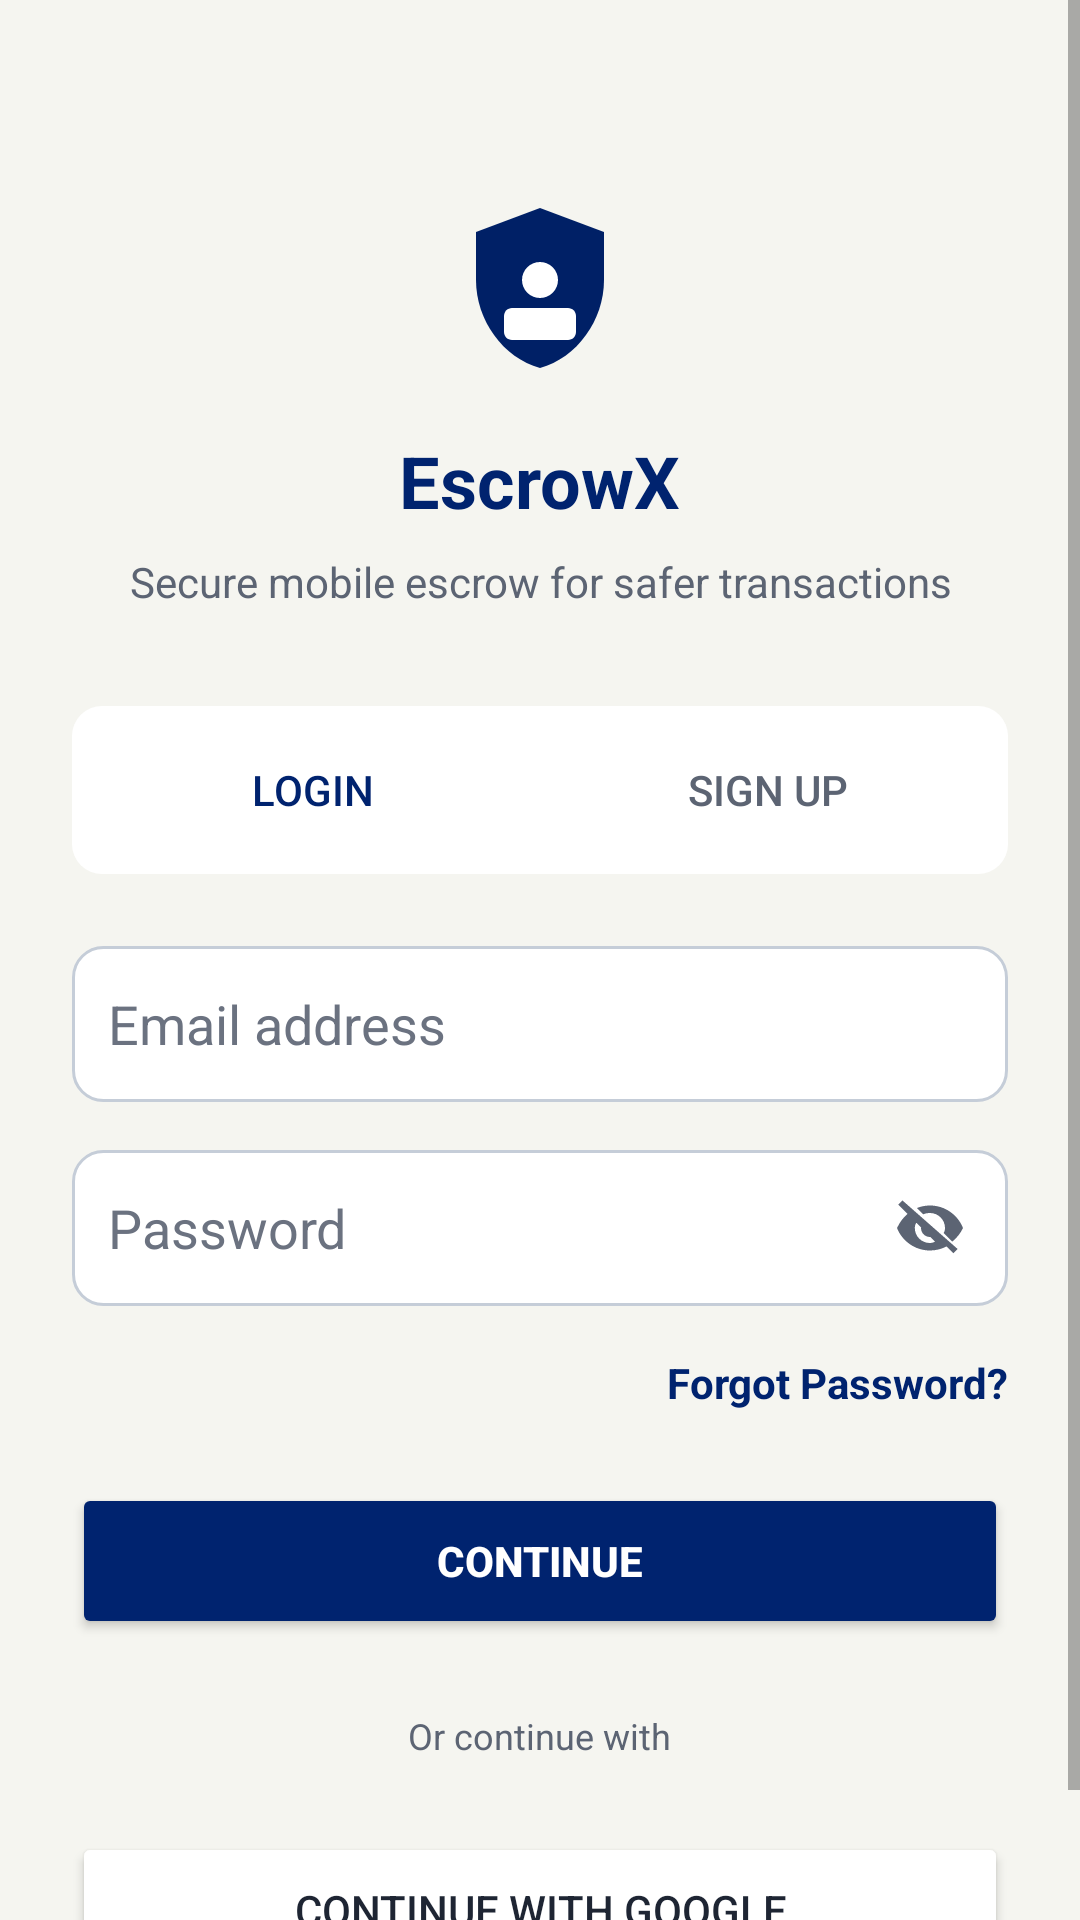

Write the Android layout XML for this screen, with the resource values it uses.
<!-- AndroidManifest.xml: application theme Theme.EscrowX -->
<!-- res/layout/activity_login.xml -->
<?xml version="1.0" encoding="utf-8"?>
<ScrollView xmlns:android="http://schemas.android.com/apk/res/android"
    android:layout_width="match_parent"
    android:layout_height="match_parent"
    android:fillViewport="true"
    android:background="@color/auth_screen_bg">

    <LinearLayout
        android:layout_width="match_parent"
        android:layout_height="wrap_content"
        android:orientation="vertical"
        android:padding="24dp"
        android:gravity="center_horizontal">

    <ImageView
        android:id="@+id/ivLogo"
        android:layout_width="64dp"
        android:layout_height="64dp"
        android:layout_marginTop="40dp"
        android:src="@drawable/ic_shield_lock"
        android:contentDescription="EscrowX Security Logo" />

    <TextView
        android:layout_width="wrap_content"
        android:layout_height="wrap_content"
        android:text="@string/app_name"
        android:textSize="24sp"
        android:textStyle="bold"
        android:textColor="@color/auth_title_text"
        android:layout_marginTop="16dp"/>

    <TextView
        android:layout_width="wrap_content"
        android:layout_height="wrap_content"
        android:text="@string/app_tagline"
        android:textAlignment="center"
        android:textColor="@color/auth_muted_text"
        android:layout_marginTop="8dp"
        android:layout_marginBottom="32dp"/>

    <LinearLayout
        android:layout_width="match_parent"
        android:layout_height="wrap_content"
        android:orientation="horizontal"
        android:background="@drawable/bg_auth_tab_container"
        android:padding="4dp"
        android:layout_marginBottom="24dp"
        style="?android:attr/buttonBarStyle">

        <Button
            android:layout_width="0dp"
            android:layout_height="wrap_content"
            android:layout_weight="1"
            android:text="@string/label_login"
            android:backgroundTint="@color/auth_card_bg"
            android:textColor="@color/auth_title_text"
            style="?android:attr/buttonBarButtonStyle"/>

        <Button
            android:id="@+id/btnTabSignUp"
            android:layout_width="0dp"
            android:layout_height="wrap_content"
            android:layout_weight="1"
            android:text="@string/label_sign_up"
            android:backgroundTint="@color/auth_input_bg"
            android:textColor="@color/auth_muted_text"
            style="?android:attr/buttonBarButtonStyle"/>
    </LinearLayout>

    <EditText
        android:id="@+id/etLoginIdentifier"
        android:layout_width="match_parent"
        android:layout_height="52dp"
        android:hint="@string/hint_login_identifier"
        android:inputType="textEmailAddress"
        android:autofillHints="emailAddress"
        android:background="@drawable/bg_auth_input"
        android:textColor="@color/auth_input_text"
        android:textColorHint="@color/auth_input_hint"
        android:padding="12dp"
        android:layout_marginBottom="16dp"/>

    <FrameLayout
        android:layout_width="match_parent"
        android:layout_height="52dp"
        android:layout_marginBottom="4dp">

        <EditText
            android:id="@+id/etLoginPassword"
            android:layout_width="match_parent"
            android:layout_height="match_parent"
            android:hint="@string/hint_password"
            android:inputType="textPassword"
            android:autofillHints="password"
            android:background="@drawable/bg_auth_input"
            android:textColor="@color/auth_input_text"
            android:textColorHint="@color/auth_input_hint"
            android:paddingStart="12dp"
            android:paddingEnd="48dp"
            android:paddingTop="12dp"
            android:paddingBottom="12dp"/>

        <ImageButton
            android:id="@+id/btnToggleLoginPassword"
            android:layout_width="40dp"
            android:layout_height="40dp"
            android:layout_gravity="end|center_vertical"
            android:layout_marginEnd="6dp"
            android:background="@android:color/transparent"
            android:contentDescription="Show password"
            android:padding="8dp"
            android:src="@drawable/ic_visibility_off"
            android:tint="@color/auth_muted_text" />
    </FrameLayout>

    <TextView
        android:id="@+id/tvForgotPassword"
        android:layout_width="wrap_content"
        android:layout_height="wrap_content"
        android:text="@string/btn_forgot_password"
        android:textColor="@color/auth_link_text"
        android:textStyle="bold"
        android:layout_gravity="end"
        android:layout_marginTop="12dp"
        android:layout_marginBottom="24dp"/>

    <Button
        android:id="@+id/btnLoginContinue"
        android:layout_width="match_parent"
        android:layout_height="52dp"
        android:text="@string/btn_continue"
        android:backgroundTint="@color/brand_primary"
        android:textColor="#FFFFFF"
        android:textStyle="bold"/>

    <TextView
        android:layout_width="wrap_content"
        android:layout_height="wrap_content"
        android:text="@string/label_or_continue"
        android:textSize="12sp"
        android:textColor="@color/auth_muted_text"
        android:layout_marginVertical="24dp"/>

    <Button
        android:id="@+id/btnGoogleLogin"
        android:layout_width="match_parent"
        android:layout_height="52dp"
        android:text="@string/btn_google"
        android:backgroundTint="@color/auth_input_bg"
        android:textColor="@color/auth_body_text"
        style="@style/Widget.AppCompat.Button.Colored"/>

    </LinearLayout>

</ScrollView>
<!-- resources referenced by this layout -->
<resources>
  <color name="auth_body_text">#1E2533</color>
  <color name="auth_card_bg">#FFFFFF</color>
  <color name="auth_input_bg">#FFFFFF</color>
  <color name="auth_input_hint">#6B7280</color>
  <color name="auth_input_text">#111827</color>
  <color name="auth_link_text">#00236F</color>
  <color name="auth_muted_text">#5C6473</color>
  <color name="auth_screen_bg">#F5F5F0</color>
  <color name="auth_title_text">#00236F</color>
  <color name="brand_primary">#00236F</color>
  <!-- drawable bg_auth_input (drawable) -->
  <?xml version="1.0" encoding="utf-8"?>
  <shape xmlns:android="http://schemas.android.com/apk/res/android" android:shape="rectangle">
      <solid android:color="@color/auth_input_bg" />
      <stroke android:width="1dp" android:color="@color/auth_input_border" />
      <corners android:radius="10dp" />
  </shape>
  <!-- drawable bg_auth_tab_container (drawable) -->
  <?xml version="1.0" encoding="utf-8"?>
  <shape xmlns:android="http://schemas.android.com/apk/res/android" android:shape="rectangle">
      <solid android:color="@color/auth_input_bg" />
      <corners android:radius="10dp" />
  </shape>
  <!-- drawable ic_shield_lock (drawable) -->
  <vector xmlns:android="http://schemas.android.com/apk/res/android"
      android:width="64dp"
      android:height="64dp"
      android:viewportWidth="24"
      android:viewportHeight="24">
      <path
          android:fillColor="#002066"
          android:pathData="M12,2L4,5v6c0,5.05 3.41,9.74 8,11 4.59,-1.26 8,-5.95 8,-11V5L12,2z" />
      <path
          android:fillColor="#FFFFFF"
          android:pathData="M12,11m-2.25,0a2.25,2.25 0,1 1,4.5 0a2.25,2.25 0,1 1,-4.5 0" />
      <path
          android:fillColor="#FFFFFF"
          android:pathData="M8.5,14.5h7c0.55,0 1,0.45 1,1v2c0,0.55 -0.45,1 -1,1h-7c-0.55,0 -1,-0.45 -1,-1v-2c0,-0.55 0.45,-1 1,-1z" />
  </vector>
  <!-- drawable ic_visibility_off (drawable) -->
  <?xml version="1.0" encoding="utf-8"?>
  <vector xmlns:android="http://schemas.android.com/apk/res/android"
      android:width="24dp"
      android:height="24dp"
      android:viewportWidth="24"
      android:viewportHeight="24">
      <path
          android:fillColor="#666666"
          android:pathData="M2.81,2.81L1.39,4.22l3.11,3.11C3.07,8.49 1.9,10.12 1,12c1.73,4.39 6,7.5 11,7.5 1.98,0 3.87,-0.49 5.53,-1.36l2.25,2.25 1.41,-1.41L2.81,2.81zM7.53,10.36l1.56,1.56C9.03,11.95 9,11.98 9,12c0,1.66 1.34,3 3,3 0.02,0 0.05,-0 0.08,-0.01l1.56,1.56c-0.51,0.28 -1.08,0.45 -1.7,0.45 -2.76,0 -5,-2.24 -5,-5 0,-0.62 0.17,-1.19 0.45,-1.7zM12,7c2.76,0 5,2.24 5,5 0,0.62 -0.17,1.19 -0.45,1.7l2.86,2.86c1.53,-1.23 2.76,-2.81 3.59,-4.56 -1.73,-4.39 -6,-7.5 -11,-7.5 -1.55,0 -3.03,0.3 -4.39,0.85l2.1,2.1c0.7,-0.28 1.47,-0.45 2.29,-0.45z" />
  </vector>
  <string name="app_name">EscrowX</string>
  <string name="app_tagline">Secure mobile escrow for safer transactions</string>
  <string name="btn_continue">Continue</string>
  <string name="btn_forgot_password">Forgot Password?</string>
  <string name="btn_google">Continue with Google</string>
  <string name="hint_login_identifier">Email address</string>
  <string name="hint_password">Password</string>
  <string name="label_login">Login</string>
  <string name="label_or_continue">Or continue with</string>
  <string name="label_sign_up">Sign Up</string>
  <style name="Theme.EscrowX" parent="Theme.AppCompat.DayNight.NoActionBar">
          <item name="android:windowBackground">@color/app_background_light</item>
          <item name="android:colorBackground">@color/app_background_light</item>
      </style>
  <color name="auth_input_border">#C5CDD8</color>
  <color name="app_background_light">#F5F5F0</color>
</resources>
